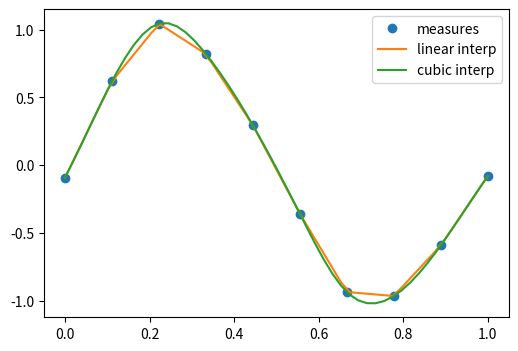
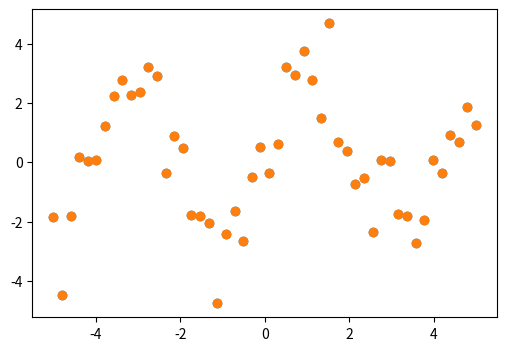

These charts were generated, in order, by the following Python code: (Note: this script raises an exception after producing the figures.)
import numpy as np
import matplotlib.pyplot as plt

%matplotlib inline
#plt.style.use('ggplot')
%precision 4
#np.set_printoptions(suppress=True)

# the actual measurements
measured_time = np.linspace(0, 1, 10)
noise = (np.random.random(10)*2 - 1) * 1e-1
measures = np.sin(2 * np.pi * measured_time) + noise


from scipy.interpolate import interp1d
# linear interpolation
linear_interp = interp1d(measured_time, measures)


# cubic interpolation
cubic_interp = interp1d(measured_time, measures, kind='cubic')


# denser interval to plot the interpolating function
interpolation_time = np.linspace(0, 1, 50)

plt.figure(figsize=(6, 4))
plt.plot(measured_time, measures, 'o', ms=6, label='measures')

linear_results = linear_interp(interpolation_time)
plt.plot(interpolation_time, linear_results, label='linear interp')

cubic_results = cubic_interp(interpolation_time)
plt.plot(interpolation_time, cubic_results, label='cubic interp')
plt.legend()


# checking the punctual results
x=1/4.
print ("sin(x):",np.sin(2 * np.pi * x), 
       "linear prediction:",linear_interp(x),
       "cubic prediction:", cubic_interp(x))



from scipy import optimize

x_data = np.linspace(-5, 5, num=50)
y_data = 2.9 * np.sin(1.5 * x_data) + np.random.normal(size=50)

import matplotlib.pyplot as plt
plt.figure(figsize=(6, 4))
plt.scatter(x_data, y_data)

def f(x, A, nu):
    return A * np.sin(nu * x)

# fit by means of curve_fit
# p0 are the guessed values for the parameters
params, params_covariance = optimize.curve_fit(f, x_data, y_data, p0=[2, 2])
print(params)
print (params_covariance)

# get the full output
#optimize.curve_fit(f, x_data, y_data, p0=[2, 2], full_output=True)

plt.scatter(x_data, y_data, label='Data')
plt.plot(x_data, test_func(x_data, params[0], params[1]),
         label='Fitted function')

plt.legend(loc='best')

def f(x):
    return x**3-3*x+1

x = np.linspace(-3,3,100)
plt.axhline(0)
plt.plot(x, f(x),'r-');

from scipy.optimize import brentq
brentq(f, -3, 0), brentq(f, 0, 1), brentq(f, 1,3)

from scipy.optimize import newton
newton(f, -3), newton(f, 0), newton(f, 3)

from scipy.optimize import root, fsolve

def f(x):
    return [x[1] - 3*x[0]*(x[0]+1)*(x[0]-1),
            .25*x[0]**2 + x[1]**2 - 1]

solutions = root(f, (0.5, 0.5))
print (solutions)

print (f(solutions.x))

def f(x):
    return x**4 + 3*(x-2)**3 - 15*(x)**2 + 1

x = np.linspace(-8, 5, 100)
plt.plot(x, f(x));

optimize.minimize_scalar(f, method='Brent')


optimize.minimize_scalar(f, method='bounded', bounds=[0, 6])


def f(x, offset):
    return -np.sinc(x-offset)

x = np.linspace(-20, 20, 100)
plt.plot(x, f(x, 5));

# note how additional function arguments are passed in
solution = optimize.minimize_scalar(f, args=(5,))
solution

plt.plot(x, f(x, 5))
plt.axvline(sol.x,color='b')

lower = np.random.uniform(-20, 20, 100)
upper = lower + 1
solutions = [optimize.minimize_scalar(f, args=(5,), bracket=(l, u)) for (l, u) in zip(lower, upper)]

idx = np.argmin([solution.fun for solution in solutions])
solution = solutions[idx]

plt.plot(x, f(x, 5))
plt.axvline(solution.x, color='b');

from scipy.optimize import basinhopping

x0 = 0
solution = basinhopping(f, x0, stepsize=1, minimizer_kwargs={'args': (5,)})
solution

plt.plot(x, f(x, 5))
plt.axvline(solution.x, color='b');

# Sample from a normal distribution using numpy's random number generator
samples = np.random.normal(size=10000)

# Compute a histogram of the sample
bins = np.linspace(-5, 5, 60)

# Compute the PDF on the bin centers from scipy distribution object
from scipy import stats
bin_centers = 0.5*(bins[1:] + bins[:-1])
pdf = stats.norm.pdf(bin_centers)

from matplotlib import pyplot as plt
plt.figure(figsize=(6, 4))
_,_,_ = plt.hist(samples, bins, label="Histogram of samples", density=True)
plt.plot(bin_centers, pdf, label="PDF")
plt.legend()

mean, std = stats.norm.fit(samples)
print (mean, std)  

# Generates 2 sets of observations
samples1 = np.random.normal(0, size=100)
samples2 = np.random.normal(0.1, size=100)

# Compute a histogram of the sample
bins = np.linspace(-4, 4, 30)
histogram1, bins = np.histogram(samples1, bins=bins, density=True)
histogram2, bins = np.histogram(samples2, bins=bins, density=True)

plt.figure(figsize=(6, 4))
plt.hist(samples1, bins=bins, density=True, label="Samples 1")
plt.hist(samples2, bins=bins, density=True, label="Samples 2")
plt.legend(loc='best')

stats.ttest_ind(samples1, samples2)

# most of the test statistics are available 
stats.chisquare(samples1,samples2)

from scipy.integrate import quad, quadrature
res, err = quad(np.sin, 0, np.pi/2)

# An alternative is the gaussian quadrature
#res, err = quadrature(np.sin, 0, np.pi/2)

print (res, err)
print (np.allclose(res, 1))   # res is the result, is should be close to 1

print (np.allclose(err, 1 - res))  # err is an estimate of the err

from scipy.integrate import nquad
func = lambda x0,x1,x2,x3 : x0**2 + x1*x2 - x3**3 + np.sin(x0) + (
                                1 if (x0-.2*x3-.5-.25*x1>0) else 0)
points = [[lambda x1,x2,x3 : 0.2*x3 + 0.5 + 0.25*x1], [], [], []]
def opts0(*args, **kwargs):
    return {'points':[0.2*args[2] + 0.5 + 0.25*args[0]]} 

result, abserr, out = nquad(func, [[0,1], [-1,1], [.13,.8], [-.15,1]], opts=[opts0,{},{},{}], full_output=True)

print (result, abserr)
print (out)

def calc_derivative(ypos, time):
    return -2 * ypos

from scipy.integrate import odeint
time_vec = np.linspace(0, 4, 40)
y = odeint(calc_derivative, y0=1, t=time_vec)


plt.figure(figsize=(4, 3))
plt.plot(time_vec, y)
plt.xlabel('t: Time')
plt.ylabel('y: Position')
plt.tight_layout()

mass = 0.5  # kg
kspring = 4  # N/m
cviscous = 0.4  # N s/m

# and thus
eps = cviscous / (2 * mass * np.sqrt(kspring/mass))
omega = np.sqrt(kspring / mass)

def calc_derivative(yvec, time, eps, omega):
    return (yvec[1], -eps * omega * yvec[1] - omega **2 * yvec[0])

time_vec = np.linspace(0, 10, 100)
yinit = (1, 0)
yarr = odeint(calc_derivative, yinit, time_vec, args=(eps, omega))

plt.figure(figsize=(4, 3))
plt.plot(time_vec, yarr[:, 0], label='y')
plt.plot(time_vec, yarr[:, 1], label="y'")
plt.legend(loc='best')

import numpy as np
from scipy import fftpack
from matplotlib import pyplot as plt

# Seed the random number generator
np.random.seed(1234)

time_step = 0.02
period = 5.

time_vec = np.arange(0, 20, time_step)
sig = (np.sin(2 * np.pi / period * time_vec)
       + 0.5 * np.random.randn(time_vec.size))

plt.figure(figsize=(6, 5))
plt.plot(time_vec, sig, label='Original signal')


# The FFT of the signal
sig_fft = fftpack.fft(sig)

# And the power (sig_fft is of complex dtype)
power = np.abs(sig_fft)

# The corresponding frequencies
sample_freq = fftpack.fftfreq(sig.size, d=time_step)

# Plot the FFT power
plt.figure(figsize=(6, 5))
plt.plot(sample_freq, power)
plt.xlabel('Frequency [Hz]')
plt.ylabel('plower')

# Find the peak frequency: we can focus on only the positive frequencies
pos_mask = np.where(sample_freq > 0)
freqs = sample_freq[pos_mask]
peak_freq = freqs[power[pos_mask].argmax()]

# Check that it does indeed correspond to the frequency that we generate
# the signal with
np.allclose(peak_freq, 1./period)

# An inner plot to show the peak frequency
axes = plt.axes([0.55, 0.3, 0.3, 0.5])
plt.title('Peak frequency')
plt.plot(freqs[:8], power[:8])
plt.setp(axes, yticks=[])

# scipy.signal.find_peaks_cwt can also be used for more advanced
# peak detection

high_freq_fft = sig_fft.copy()
high_freq_fft[np.abs(sample_freq) > peak_freq] = 0
filtered_sig = fftpack.ifft(high_freq_fft)

plt.figure(figsize=(6, 5))
plt.plot(time_vec, sig, label='Original signal')
plt.plot(time_vec, filtered_sig, linewidth=3, label='Filtered signal')
plt.xlabel('Time [s]')
plt.ylabel('Amplitude')

plt.legend(loc='best')
